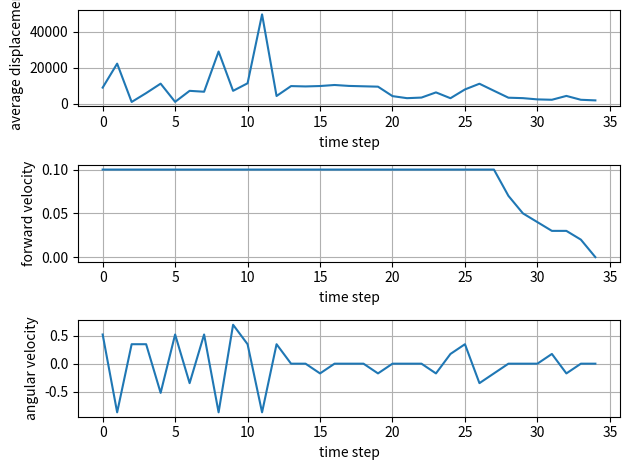

The matplotlib source for this figure:
import matplotlib.pyplot as plt
import numpy as np

list_displacement = [8989.0, 22317.666666666668, 1005.0, 5931.5, 11189.0, 1066.3333333333333, 7195.75, 6693.0, 29054.5, 7200.5, 11392.0, 49703.5, 4324.25, 9834.5, 9639.25, 9868.25, 10444.75, 9928.75, 9716.25, 9515.5, 4257.75, 3116.5, 3446.5, 6327.75, 3090.0, 7972.5, 11141.25, 7237.25, 3377.25, 3133.25, 2437.75, 2232.75, 4370.5, 2222.25, 1885.25]
list_velocity = [0.1, 0.1, 0.1, 0.1, 0.1, 0.1, 0.1, 0.1, 0.1, 0.1, 0.1, 0.1, 0.1, 0.1, 0.1, 0.1, 0.1, 0.1, 0.1, 0.1, 0.1, 0.1, 0.1, 0.1, 0.1, 0.1, 0.1, 0.1, 0.07, 0.05, 0.04, 0.03, 0.03, 0.02, 0.0]
list_omega = [0.5235987755982988, -0.8726646259971648, 0.3490658503988659, 0.3490658503988659, -0.5235987755982988, 0.5235987755982988, -0.3490658503988659, 0.5235987755982988, -0.8726646259971648, 0.6981317007977318, 0.3490658503988659, -0.8726646259971648, 0.3490658503988659, 0.0, 0.0, -0.17453292519943295, 0.0, 0.0, 0.0, -0.17453292519943295, 0.0, 0.0, 0.0, -0.17453292519943295, 0.17453292519943295, 0.3490658503988659, -0.3490658503988659, -0.17453292519943295, 0.0, 0.0, 0.0, 0.17453292519943295, -0.17453292519943295, 0.0, 0.0]


t = np.arange(len(list_displacement))

plt.subplot(3, 1, 1)
plt.plot(t, list_displacement)
plt.xlabel('time step')
plt.ylabel('average displacement')
plt.yscale('linear')
plt.grid(True)

plt.subplot(3, 1, 2)
plt.plot(t, list_velocity)
plt.xlabel('time step')
plt.ylabel('forward velocity')
plt.yscale('linear')
plt.grid(True)

plt.subplot(3, 1, 3)
plt.plot(t, list_omega)
plt.xlabel('time step')
plt.ylabel('angular velocity')
plt.yscale('linear')
plt.grid(True)

plt.tight_layout()

#plt.savefig('vs_visualization.jpg', bbox_inches='tight')
#plt.close()